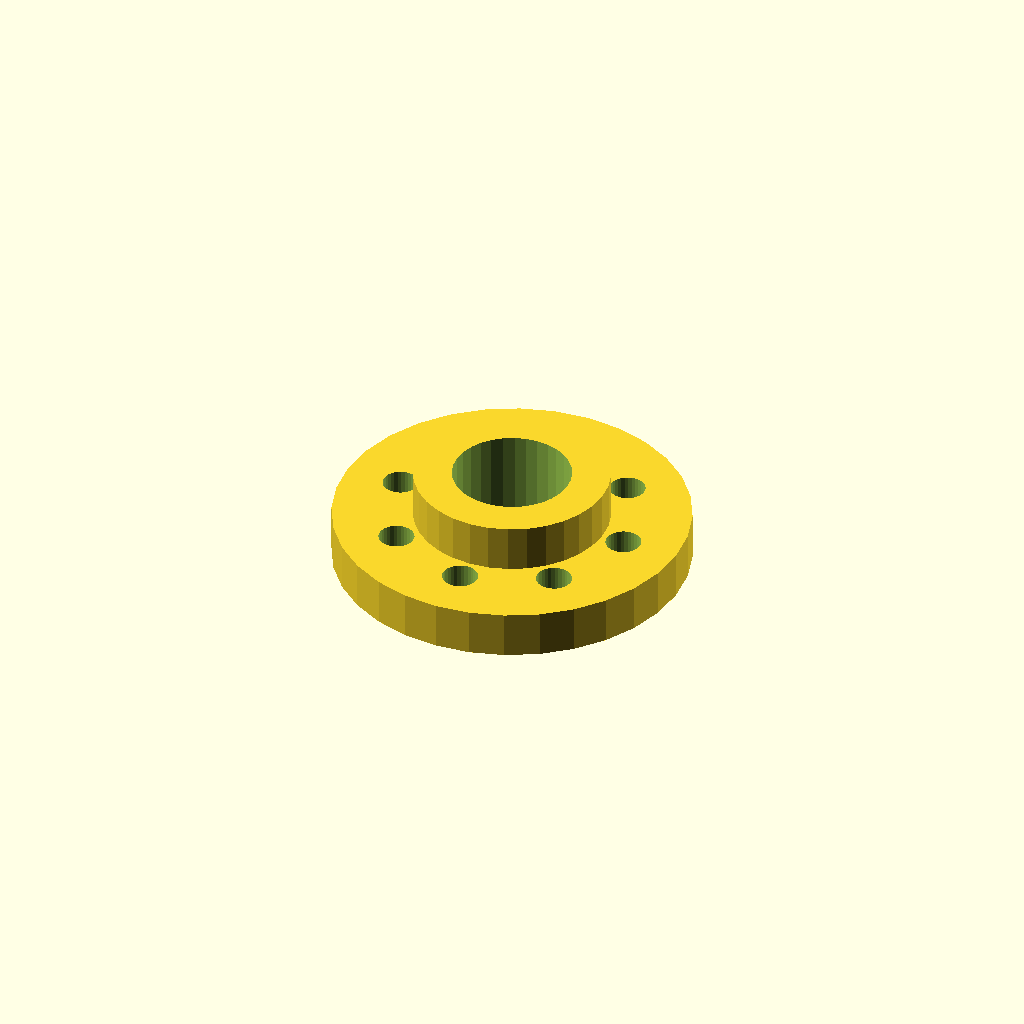
Cell 1 — every parameter at its default value.
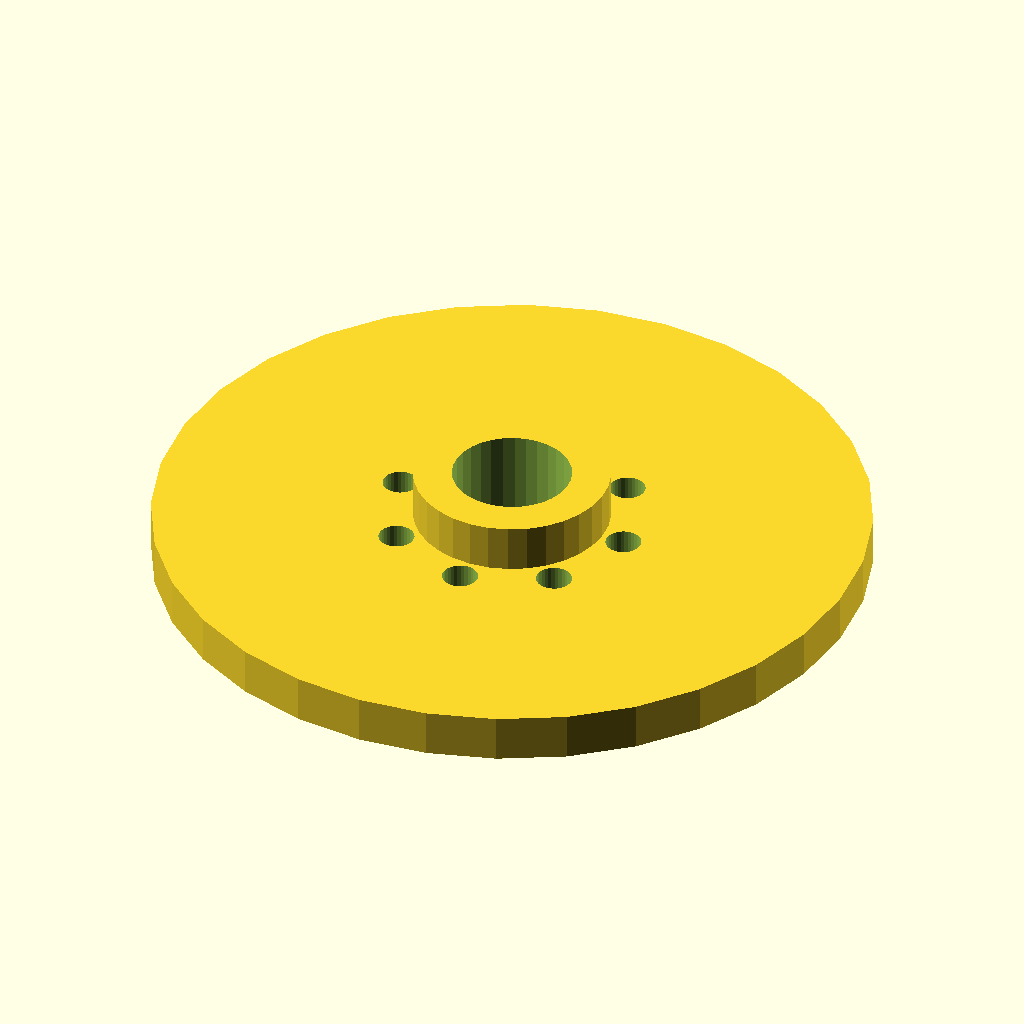
Cell 2: the same model with flange_d = 120.
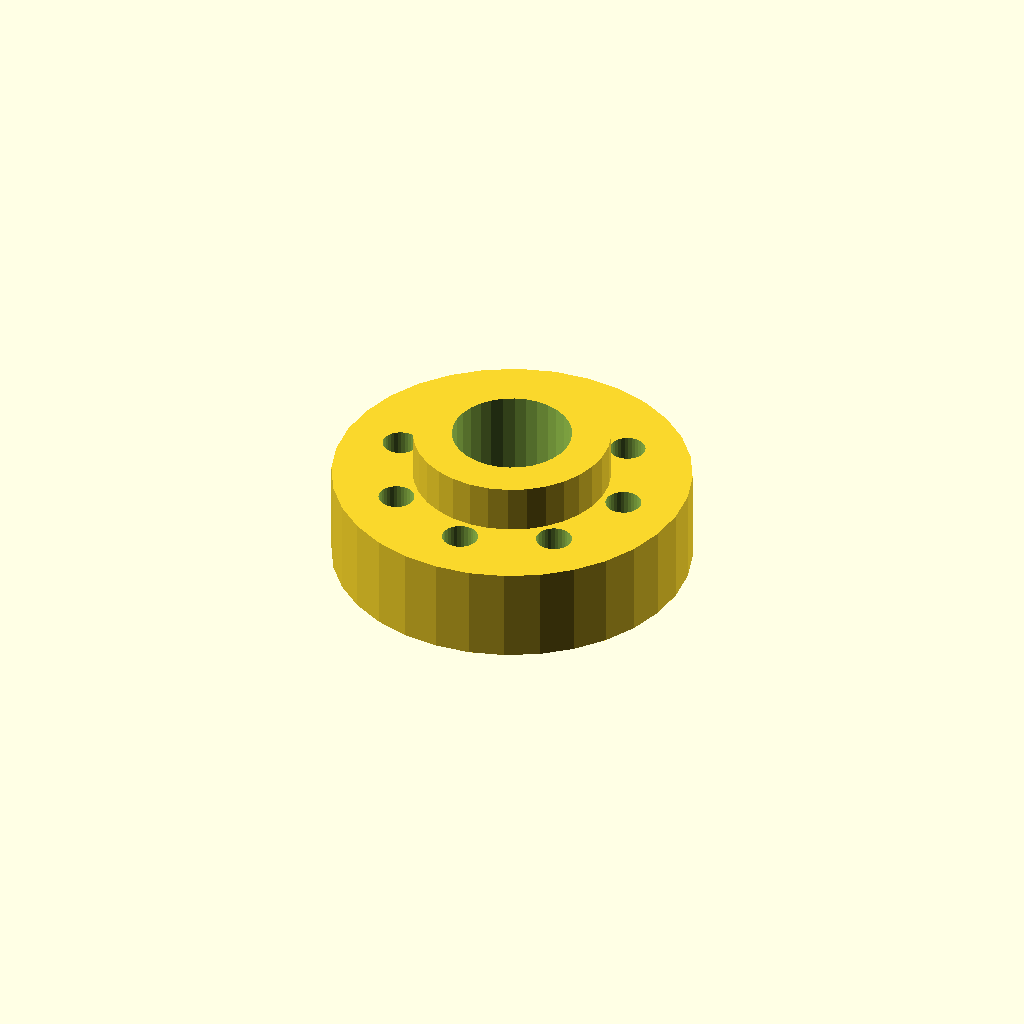
Cell 3: the same model with flange_t = 16.
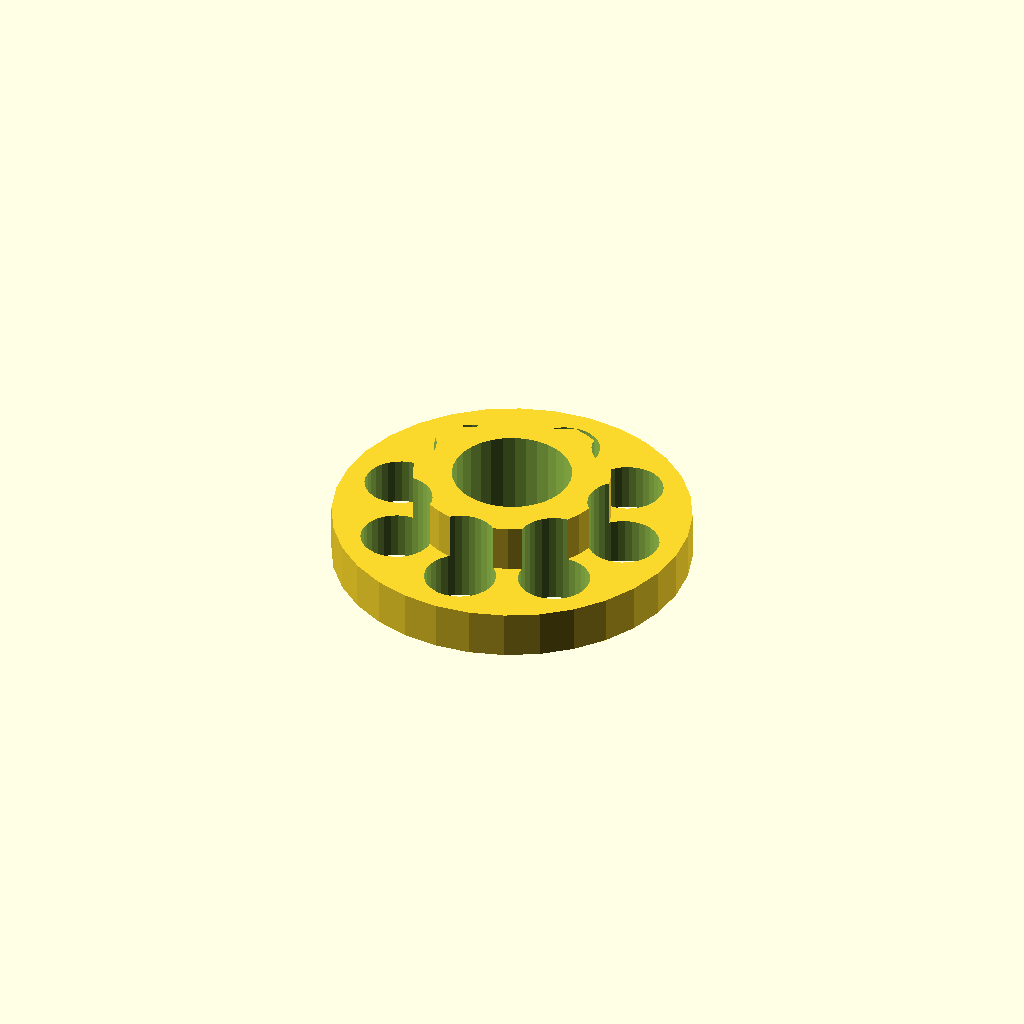
Cell 4 — bolt_d set to 12, the other parameters unchanged.
One fixed orthographic camera (rotation 55°, 0°, 25°; colour scheme Cornfield) for every cell.
Source of the model, optional_data/data/gen2/flanges/part_0072.scad:
$fn = 32;

// ----------------------------------------------------------------------
// Bolt-circle flange: 60 mm outside, 8 bolt holes, bore 20 mm
// ----------------------------------------------------------------------

// --- parameters (mm) ---
flange_d = 60;            // flange outside diameter
flange_t = 8;             // flange thickness
bolts = 8;                // number of bolt holes
bolt_d = 6;               // bolt clearance
bolt_r = 20.4;            // bolt circle radius
bore_d = 20;              // centre bore
hub_d = 33;               // raised hub diameter
hub_h = 8;                // raised hub height

module body() {
  cylinder(h = flange_t, d = flange_d);
  /* raised hub, sunk 1 mm into the flange */
  translate([0, 0, flange_t - 1]) cylinder(h = hub_h + 1, d = hub_d);
}

difference() {
  body();
  /* bolt circle */
  for (i = [0 : bolts - 1]) rotate([0, 0, i * 360 / bolts]) translate([bolt_r, 0, -1]) cylinder(h = flange_t + hub_h + 3, d = bolt_d);
  translate([0, 0, -1]) cylinder(h = flange_t + hub_h + 3, d = bore_d);
}
Customizer parameters (derived from the source; name, type, default, range or options):
flange_d: number, default 60
flange_t: number, default 8
bolts: number, default 8
bolt_d: number, default 6
bolt_r: number, default 20.4
bore_d: number, default 20
hub_d: number, default 33
hub_h: number, default 8
